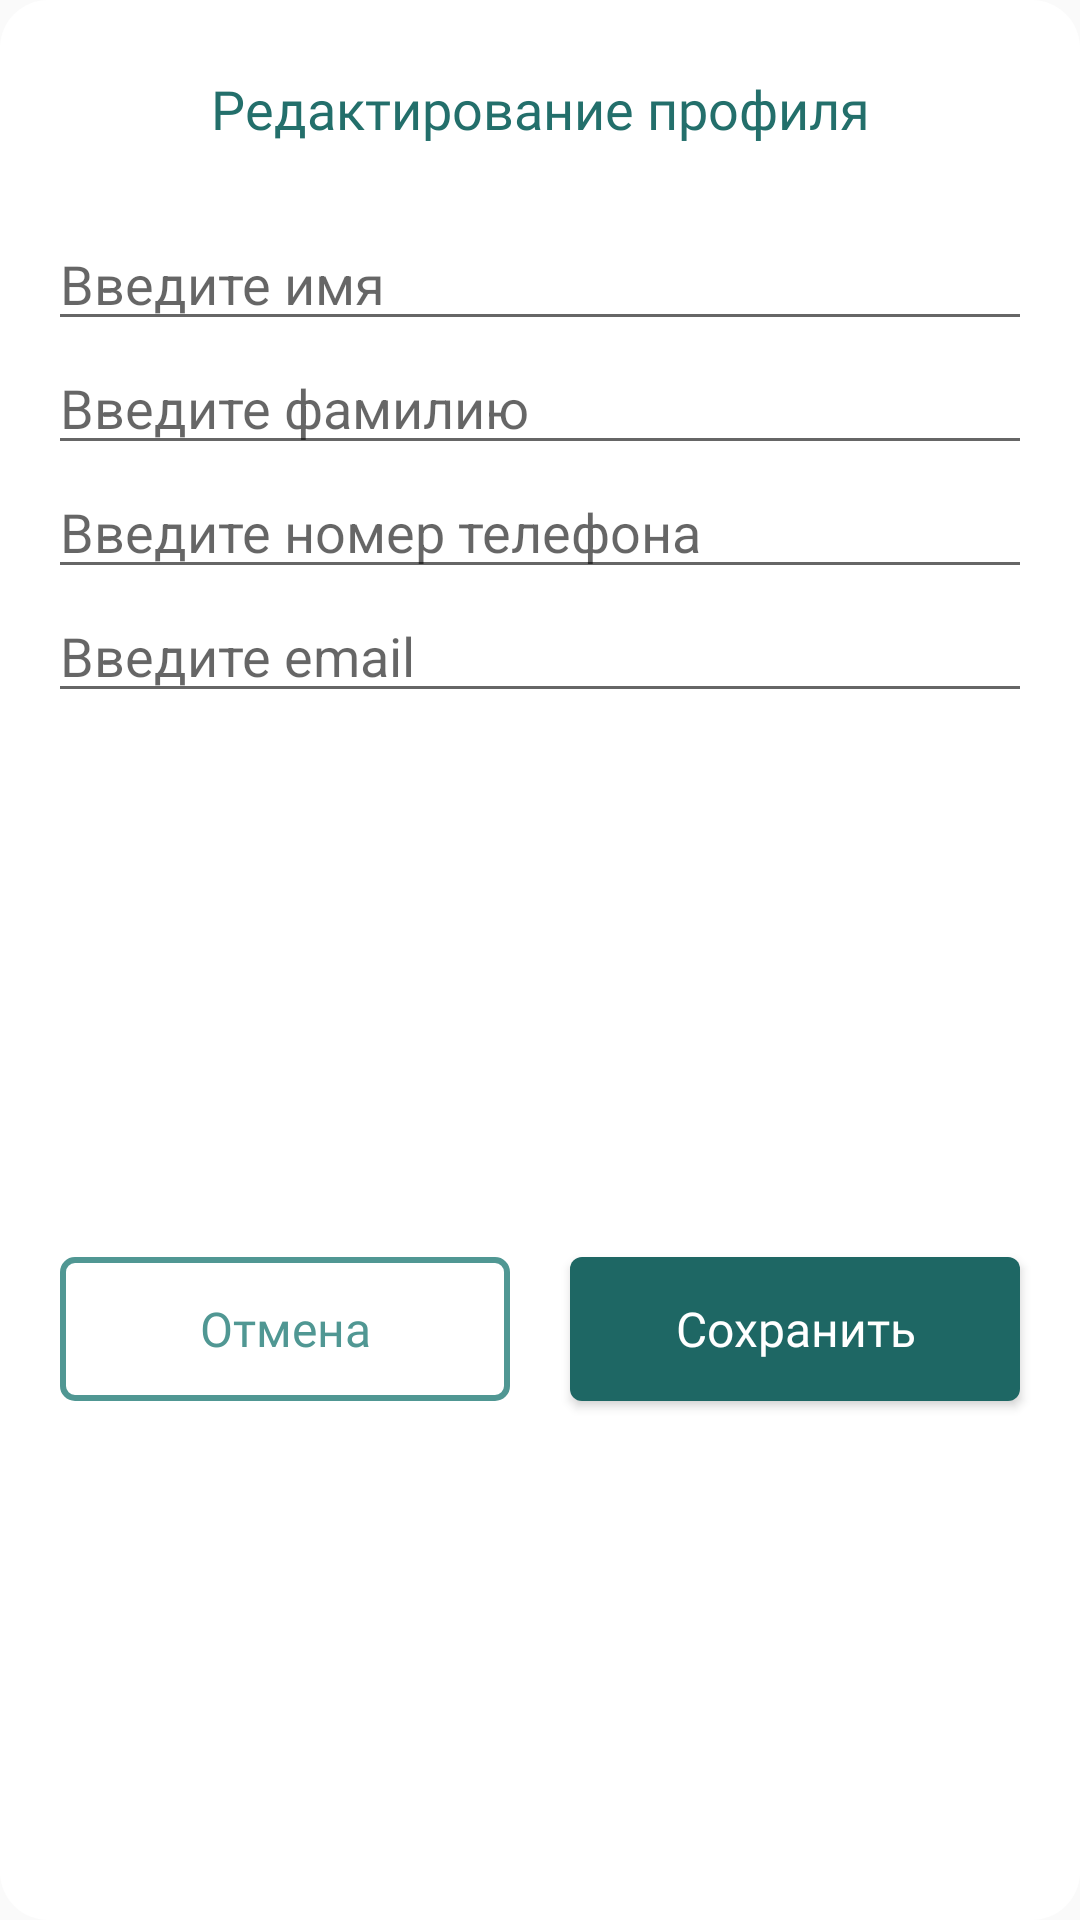

Write the Android layout XML for this screen, with the resource values it uses.
<!-- AndroidManifest.xml: application theme AppTheme -->
<!-- res/layout/alert_edit.xml -->
<?xml version="1.0" encoding="utf-8"?>
<androidx.constraintlayout.widget.ConstraintLayout xmlns:android="http://schemas.android.com/apk/res/android"
    xmlns:app="http://schemas.android.com/apk/res-auto"
    android:layout_width="match_parent"
    android:layout_height="wrap_content"
    android:background="@drawable/bg_alert_dialog">

    <TextView
        android:id="@+id/title"
        style="@style/title_green"
        android:layout_width="match_parent"
        android:layout_height="wrap_content"
        android:layout_marginStart="@dimen/dp_16"
        android:layout_marginTop="@dimen/dp_24"
        android:layout_marginEnd="@dimen/dp_16"
        android:gravity="center"
        android:text="@string/profile_editing"
        app:layout_constraintEnd_toEndOf="parent"
        app:layout_constraintStart_toStartOf="parent"
        app:layout_constraintTop_toTopOf="parent" />

    <EditText
        android:id="@+id/et_name"
        android:layout_width="match_parent"
        android:layout_height="wrap_content"
        android:layout_marginStart="@dimen/dp_16"
        android:layout_marginTop="@dimen/dp_24"
        android:layout_marginEnd="@dimen/dp_16"
        android:hint="@string/write_name"
        app:layout_constraintEnd_toEndOf="parent"
        app:layout_constraintStart_toStartOf="parent"
        app:layout_constraintTop_toBottomOf="@id/title" />

    <EditText
        android:id="@+id/et_surname"
        android:layout_width="@dimen/dp_0"
        android:layout_height="wrap_content"
        android:hint="@string/write_surname"
        app:layout_constraintEnd_toEndOf="@id/et_name"
        app:layout_constraintStart_toStartOf="@id/et_name"
        app:layout_constraintTop_toBottomOf="@id/et_name" />

    <EditText
        android:id="@+id/et_phone"
        android:layout_width="@dimen/dp_0"
        android:layout_height="wrap_content"
        android:hint="@string/write_phone"
        app:layout_constraintEnd_toEndOf="@id/et_name"
        app:layout_constraintStart_toStartOf="@id/et_name"
        app:layout_constraintTop_toBottomOf="@id/et_surname" />

    <EditText
        android:id="@+id/et_email"
        android:layout_width="@dimen/dp_0"
        android:layout_height="wrap_content"
        android:hint="@string/write_email"
        app:layout_constraintEnd_toEndOf="@id/et_name"
        app:layout_constraintStart_toStartOf="@id/et_name"
        app:layout_constraintTop_toBottomOf="@id/et_phone" />

    <Button
        android:id="@+id/btn_negative"
        android:layout_width="@dimen/dp_150"
        android:layout_height="wrap_content"
        android:layout_marginTop="@dimen/dp_24"
        android:layout_marginBottom="@dimen/dp_16"
        android:background="@drawable/btn_alert_negative"
        android:fontFamily="@font/roboto_medium"
        android:text="@string/cancel"
        android:textAllCaps="false"
        android:textColor="@color/color_light_green"
        android:textSize="@dimen/sp_16"
        app:layout_constraintBottom_toBottomOf="parent"
        app:layout_constraintEnd_toStartOf="@id/btn_positive"
        app:layout_constraintStart_toStartOf="parent"
        app:layout_constraintTop_toBottomOf="@id/et_email" />

    <Button
        android:id="@+id/btn_positive"
        android:layout_width="@dimen/dp_150"
        android:layout_height="wrap_content"
        android:layout_marginTop="@dimen/dp_24"
        android:layout_marginBottom="@dimen/dp_16"
        android:background="@drawable/bg_btn_auth_positive"
        android:fontFamily="@font/roboto_medium"
        android:text="@string/save"
        android:textAllCaps="false"
        android:textColor="@color/color_white"
        android:textSize="@dimen/sp_16"
        app:layout_constraintBottom_toBottomOf="parent"
        app:layout_constraintEnd_toEndOf="parent"
        app:layout_constraintStart_toEndOf="@id/btn_negative"
        app:layout_constraintTop_toBottomOf="@id/et_email" />

</androidx.constraintlayout.widget.ConstraintLayout>
<!-- resources referenced by this layout -->
<resources>
  <color name="color_light_green">#509793</color>
  <color name="color_white">#FFFFFF</color>
  <dimen name="dp_0">0dp</dimen>
  <dimen name="dp_150">150dp</dimen>
  <dimen name="dp_16">16dp</dimen>
  <dimen name="dp_24">24dp</dimen>
  <dimen name="sp_16">16sp</dimen>
  <!-- drawable bg_alert_dialog (drawable-v24) -->
  <?xml version="1.0" encoding="utf-8"?>
  <shape xmlns:android="http://schemas.android.com/apk/res/android"
      android:shape="rectangle">
  
      <solid android:color="@android:color/white"/>
      <corners android:radius="@dimen/dp_16"/>
  
  </shape>
  <!-- drawable bg_btn_auth_positive (drawable) -->
  <?xml version="1.0" encoding="utf-8"?>
  <shape xmlns:android="http://schemas.android.com/apk/res/android"
      android:shape="rectangle">
  
      <solid android:color="@color/color_dark_green" />
      <corners android:radius="@dimen/dp_4" />
  
  </shape>
  <!-- drawable btn_alert_negative (drawable) -->
  <?xml version="1.0" encoding="utf-8"?>
  <shape xmlns:android="http://schemas.android.com/apk/res/android"
      android:shape="rectangle">
  
      <corners android:radius="@dimen/dp_4" />
  
      <stroke
          android:width="@dimen/dp_2"
          android:color="@color/color_light_green" />
  
  </shape>
  <string name="cancel">Отмена</string>
  <string name="profile_editing">Редактирование профиля</string>
  <string name="save">Сохранить</string>
  <string name="write_email">Введите email</string>
  <string name="write_name">Введите имя</string>
  <string name="write_phone">Введите номер телефона</string>
  <string name="write_surname">Введите фамилию</string>
  <style name="title_green">
          <item name="android:fontFamily">@font/roboto_bold</item>
          <item name="android:textSize">@dimen/sp_18</item>
          <item name="android:textColor">@color/color_green</item>
      </style>
  <style name="AppTheme" parent="Theme.AppCompat.DayNight.NoActionBar">
          
          <item name="colorPrimary">@color/color_light_green</item>
          <item name="colorPrimaryDark">@color/color_light_green</item>
          <item name="colorAccent">@color/color_light_green</item>
      </style>
  <color name="color_dark_green">#1E6764</color>
  <dimen name="dp_4">4dp</dimen>
  <dimen name="dp_2">2dp</dimen>
  <dimen name="sp_18">18sp</dimen>
  <color name="color_green">#236F6B</color>
</resources>
